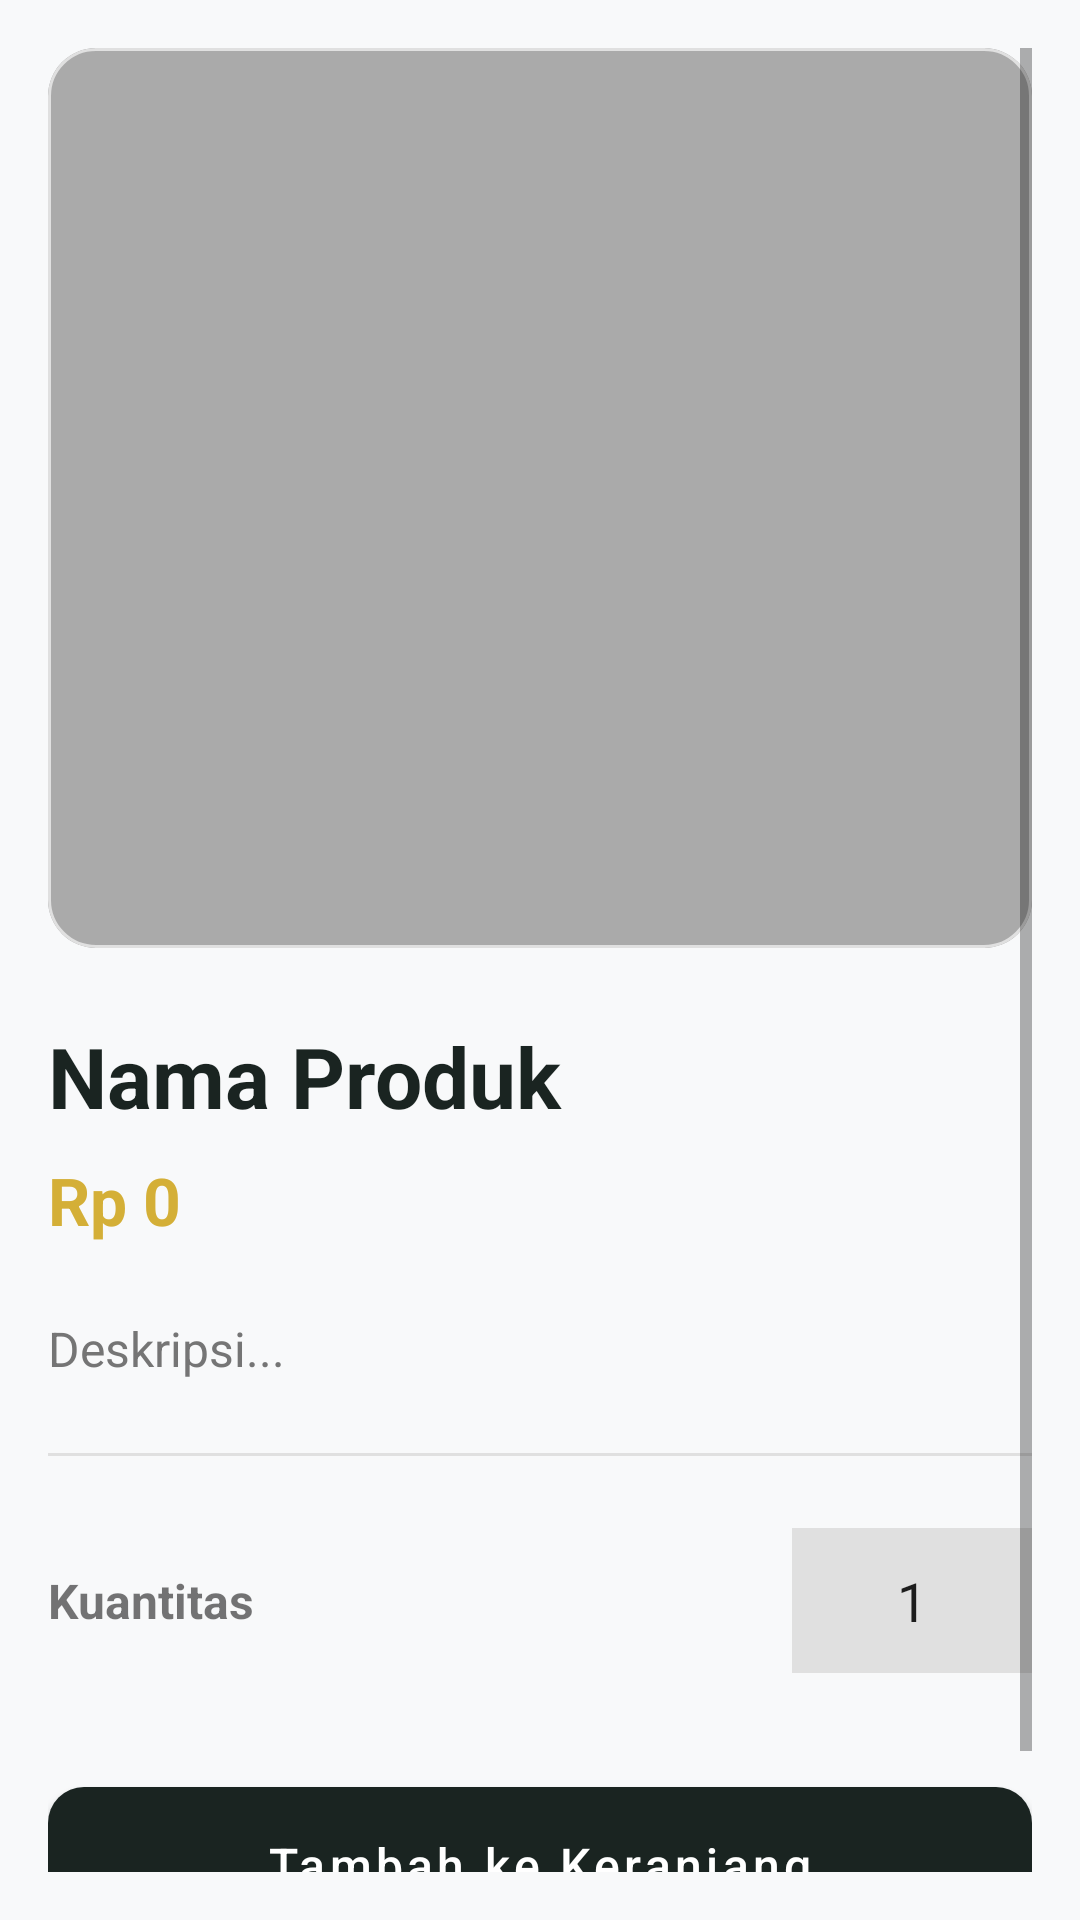

The Android layout XML behind this screen, and the referenced resources:
<!-- AndroidManifest.xml: application theme Theme.Thtift -->
<!-- res/layout/fragment_product_detail.xml -->
<?xml version="1.0" encoding="utf-8"?>
<ScrollView xmlns:android="http://schemas.android.com/apk/res/android"
    xmlns:app="http://schemas.android.com/apk/res-auto"
    android:layout_width="match_parent"
    android:layout_height="match_parent"
    android:padding="16dp">

    <androidx.constraintlayout.widget.ConstraintLayout
        android:layout_width="match_parent"
        android:layout_height="wrap_content"
        android:paddingBottom="32dp">
        
        <com.google.android.material.card.MaterialCardView
            android:id="@+id/cardImage"
            android:layout_width="match_parent"
            android:layout_height="300dp"
            app:cardCornerRadius="16dp"
            app:cardElevation="0dp"
            app:strokeWidth="1dp"
            app:strokeColor="@color/gray_light"
            app:layout_constraintTop_toTopOf="parent">
            
            <ImageView
                android:id="@+id/imgProductDetail"
                android:layout_width="match_parent"
                android:layout_height="match_parent"
                android:scaleType="centerCrop"
                android:src="@android:color/darker_gray"/>
        </com.google.android.material.card.MaterialCardView>

        <TextView
            android:id="@+id/tvDetailName"
            android:layout_width="match_parent"
            android:layout_height="wrap_content"
            android:text="Nama Produk"
            android:textSize="28sp"
            android:textStyle="bold"
            android:textColor="?attr/colorOnSurface"
            app:layout_constraintTop_toBottomOf="@id/cardImage"
            android:layout_marginTop="24dp"/>

        <TextView
            android:id="@+id/tvDetailPrice"
            android:layout_width="match_parent"
            android:layout_height="wrap_content"
            android:text="Rp 0"
            android:textSize="22sp"
            android:textColor="?attr/colorSecondary"
            android:textStyle="bold"
            app:layout_constraintTop_toBottomOf="@id/tvDetailName"
            android:layout_marginTop="8dp"/>
            
         <TextView
            android:id="@+id/tvDetailDesc"
            android:layout_width="match_parent"
            android:layout_height="wrap_content"
            android:text="Deskripsi..."
            android:textSize="16sp"
            android:lineSpacingExtra="4dp"
            android:textColor="@color/gray_dark"
            app:layout_constraintTop_toBottomOf="@id/tvDetailPrice"
            android:layout_marginTop="24dp"/>

        <View
            android:id="@+id/divider"
            android:layout_width="match_parent"
            android:layout_height="1dp"
            android:background="@color/gray_light"
            android:layout_marginTop="24dp"
            app:layout_constraintTop_toBottomOf="@id/tvDetailDesc"/>

        <LinearLayout
            android:id="@+id/layoutQty"
            android:layout_width="match_parent"
            android:layout_height="wrap_content"
            android:orientation="horizontal"
            android:gravity="center_vertical"
            app:layout_constraintTop_toBottomOf="@id/divider"
            android:layout_marginTop="24dp">
             
             <TextView
                 android:text="Kuantitas"
                 android:textSize="16sp"
                 android:textStyle="bold"
                 android:layout_width="0dp"
                 android:layout_weight="1"
                 android:layout_height="wrap_content"/>
           
             <com.google.android.material.textfield.TextInputEditText
                 android:id="@+id/etQty"
                 android:layout_width="80dp"
                 android:layout_height="wrap_content"
                 android:inputType="number"
                 android:text="1"
                 android:background="@color/gray_light"
                 android:padding="12dp"
                 android:gravity="center"/>
        </LinearLayout>

        <com.google.android.material.button.MaterialButton
            android:id="@+id/btnAddToCart"
            android:layout_width="match_parent"
            android:layout_height="64dp"
            android:text="@string/tambah_ke_keranjang"
            android:textSize="16sp"
            android:textAllCaps="false"
            app:cornerRadius="12dp"
            app:layout_constraintTop_toBottomOf="@id/layoutQty"
            android:layout_marginTop="32dp"/>

    </androidx.constraintlayout.widget.ConstraintLayout>
</ScrollView>
<!-- resources referenced by this layout -->
<resources>
  <color name="gray_dark">#757575</color>
  <color name="gray_light">#E0E0E0</color>
  <string name="tambah_ke_keranjang">Tambah ke Keranjang</string>
  <style name="Theme.Thtift" parent="Theme.MaterialComponents.DayNight.NoActionBar">
          
          <item name="colorPrimary">@color/primary</item>
          <item name="colorPrimaryVariant">@color/primary_variant</item>
          <item name="colorOnPrimary">@color/on_primary</item>
          
          <item name="colorSecondary">@color/secondary</item>
          <item name="colorSecondaryVariant">@color/secondary_variant</item>
          <item name="colorOnSecondary">@color/on_secondary</item>
          
          
          <item name="android:windowBackground">@color/background</item>
          <item name="colorSurface">@color/surface</item>
          <item name="colorOnSurface">@color/on_surface</item>
          
          
          <item name="android:statusBarColor" tools:targetApi="l">?attr/colorPrimaryVariant</item>
          
      </style>
  <color name="primary">#1A2421</color>
  <color name="primary_variant">#0F1513</color>
  <color name="on_primary">#FFFFFF</color>
  <color name="secondary">#D4AF37</color>
  <color name="secondary_variant">#B8860B</color>
  <color name="on_secondary">#000000</color>
  <color name="background">#F8F9FA</color>
  <color name="surface">#FFFFFF</color>
  <color name="on_surface">#1A2421</color>
</resources>
